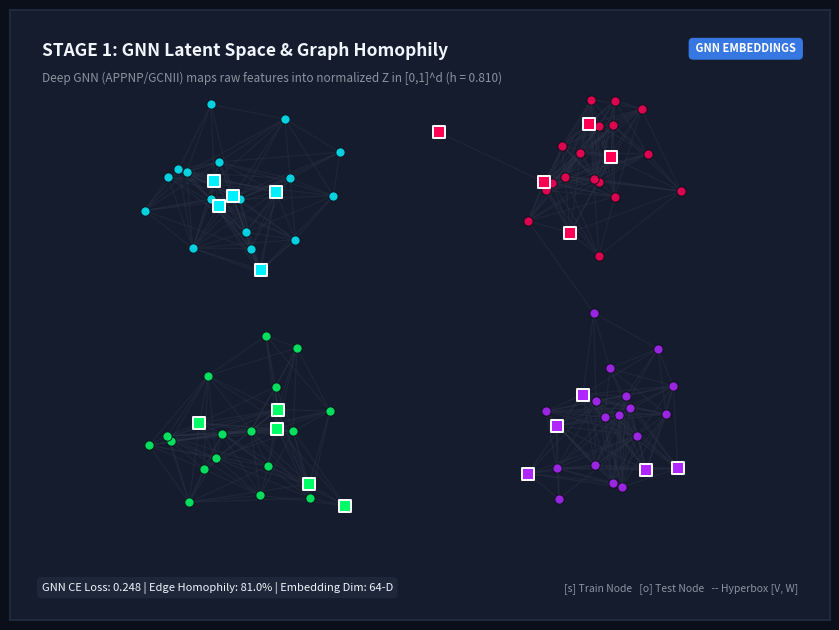
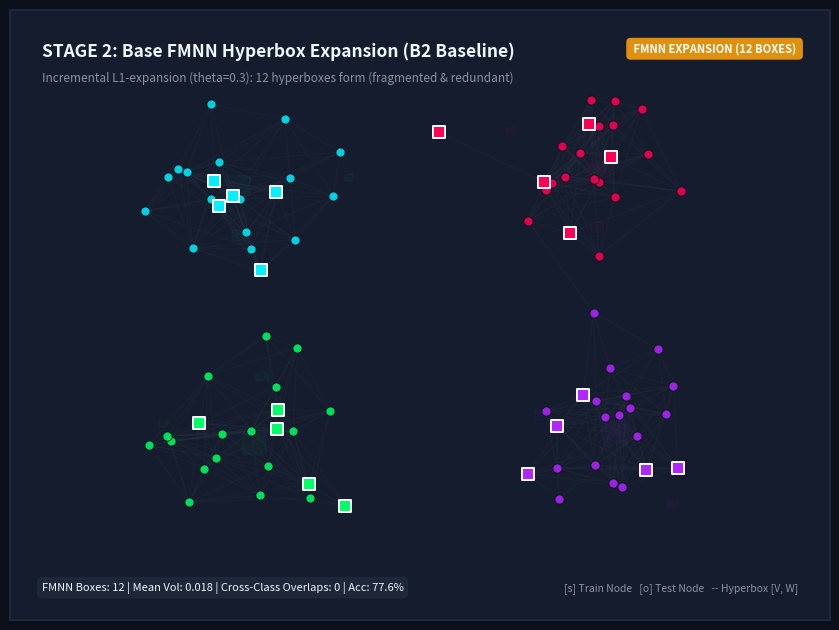
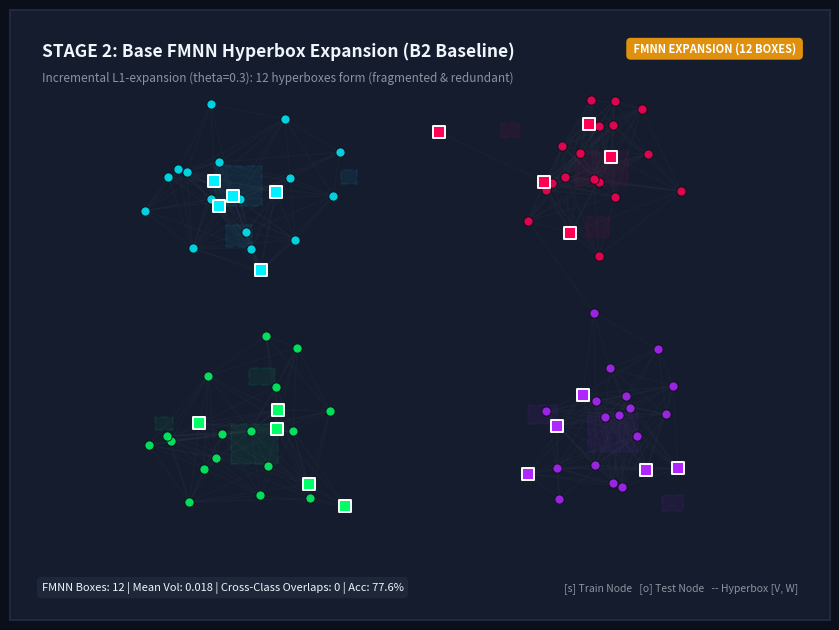
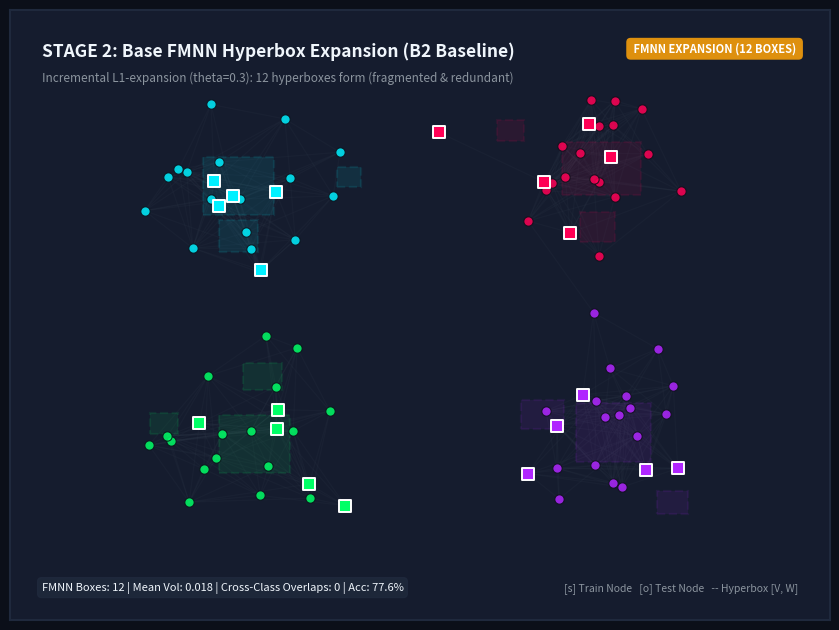
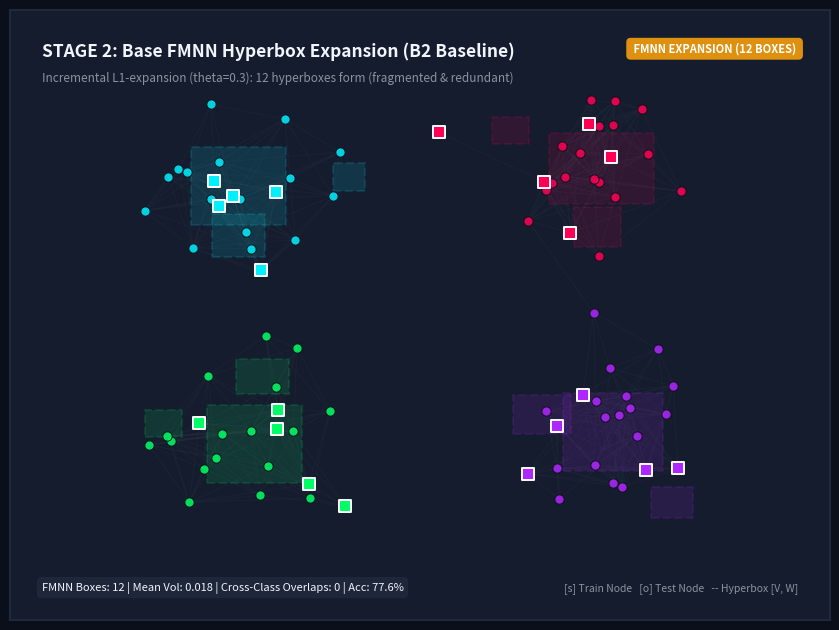
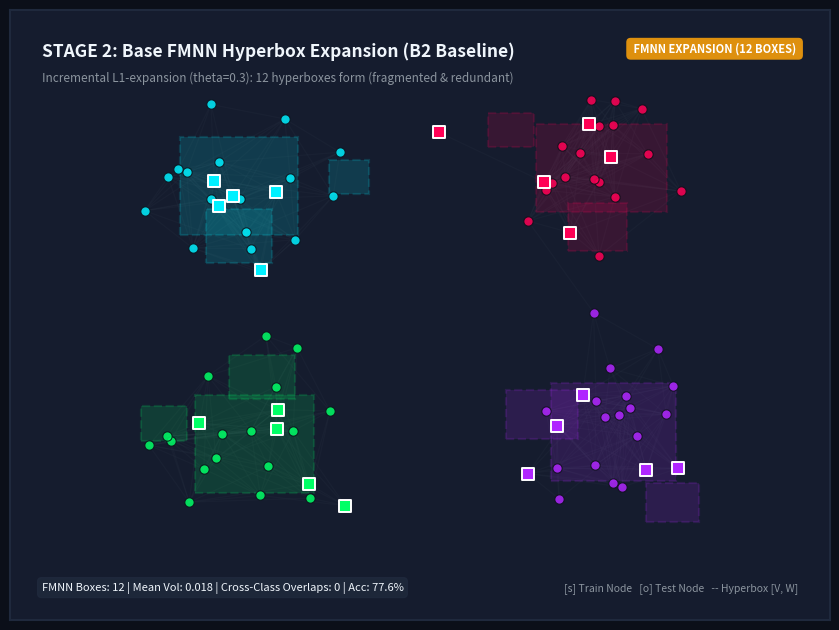
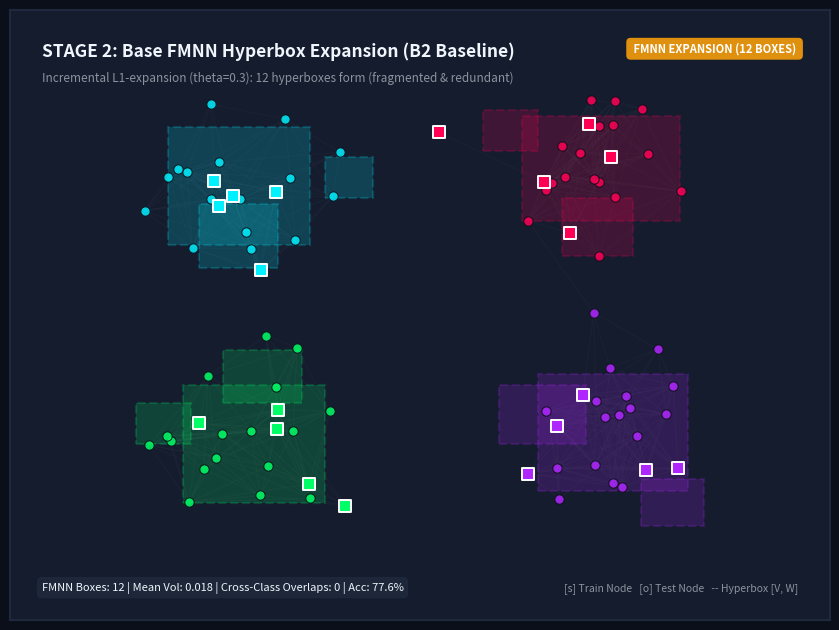
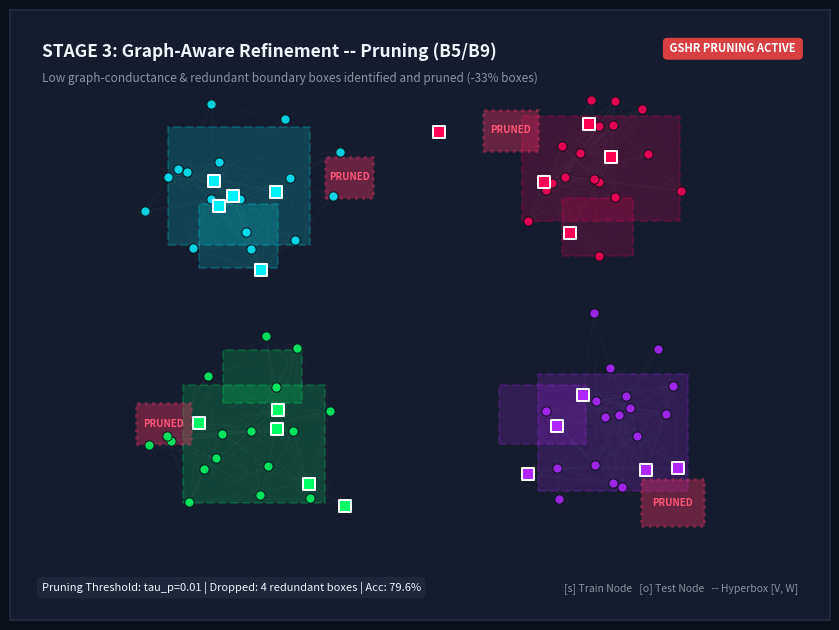
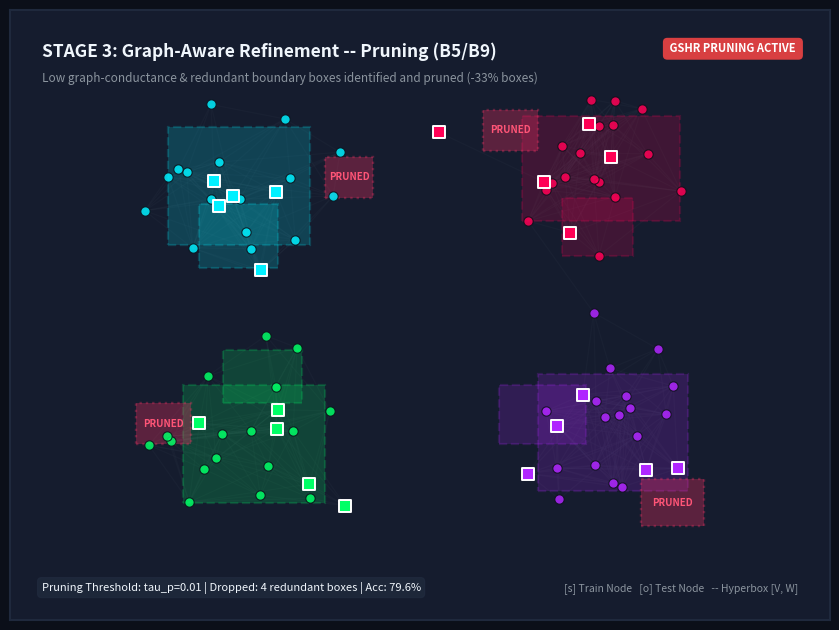
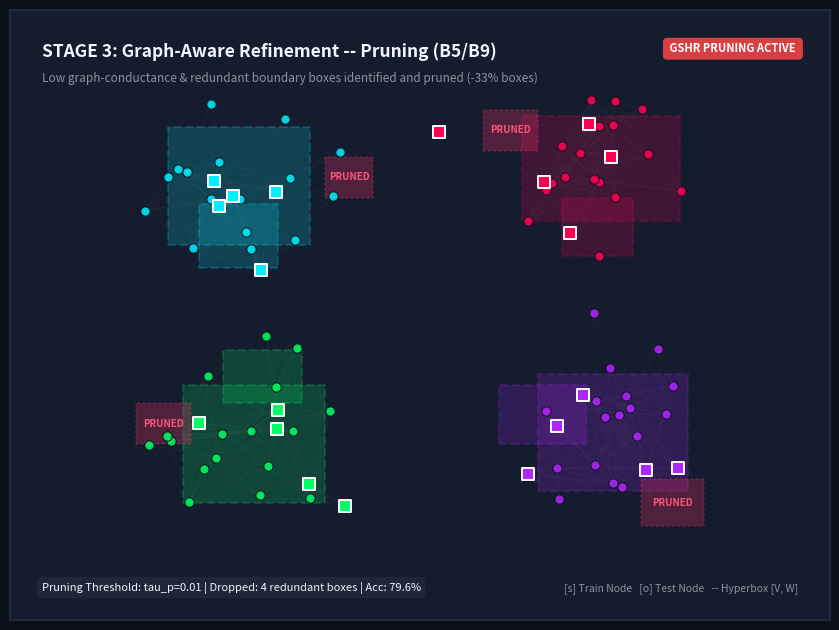
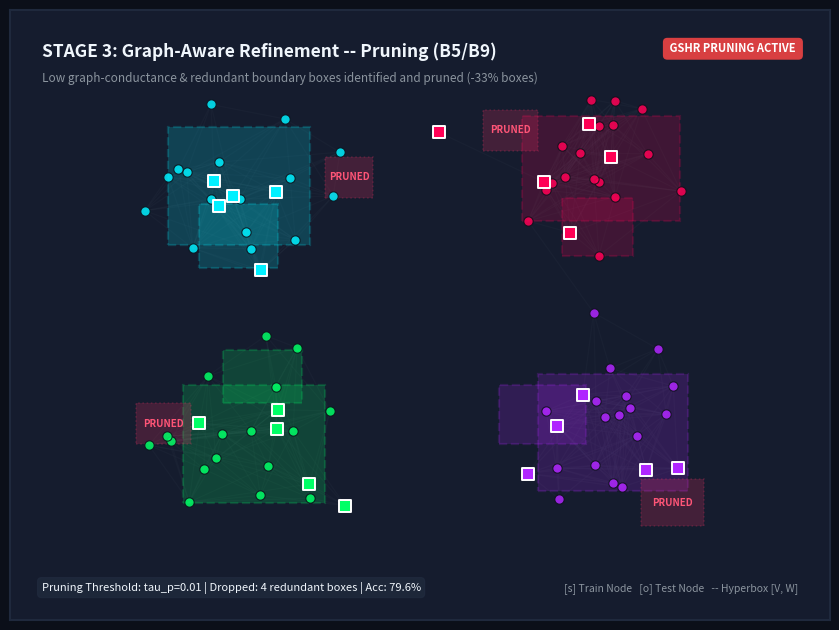
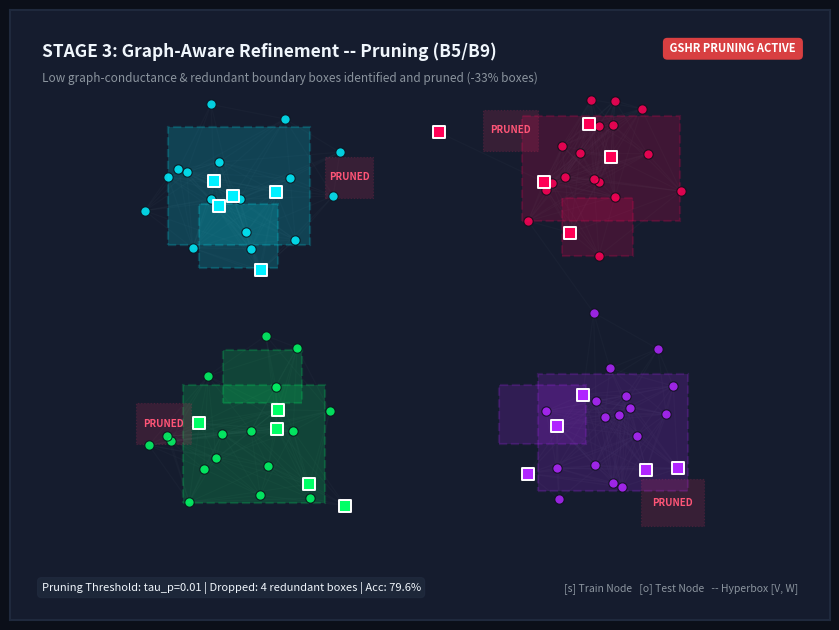
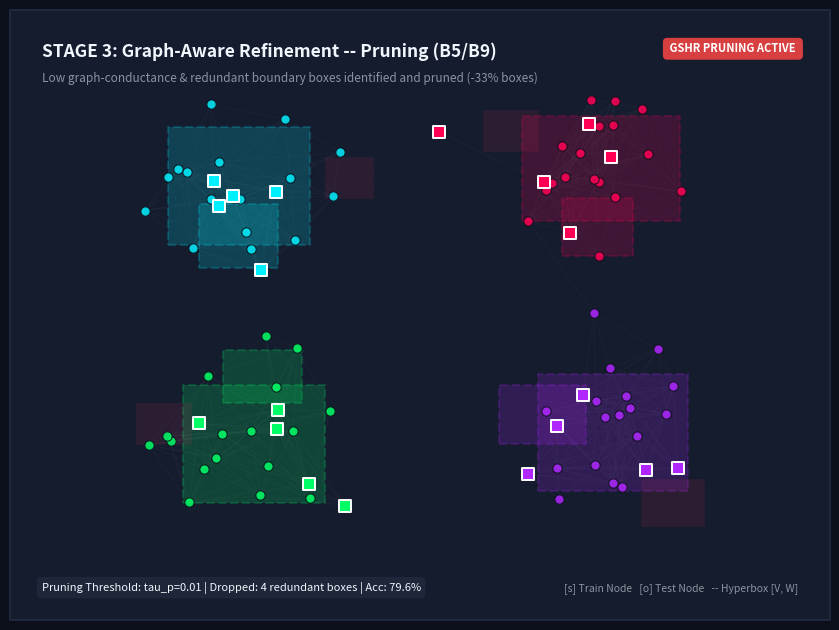
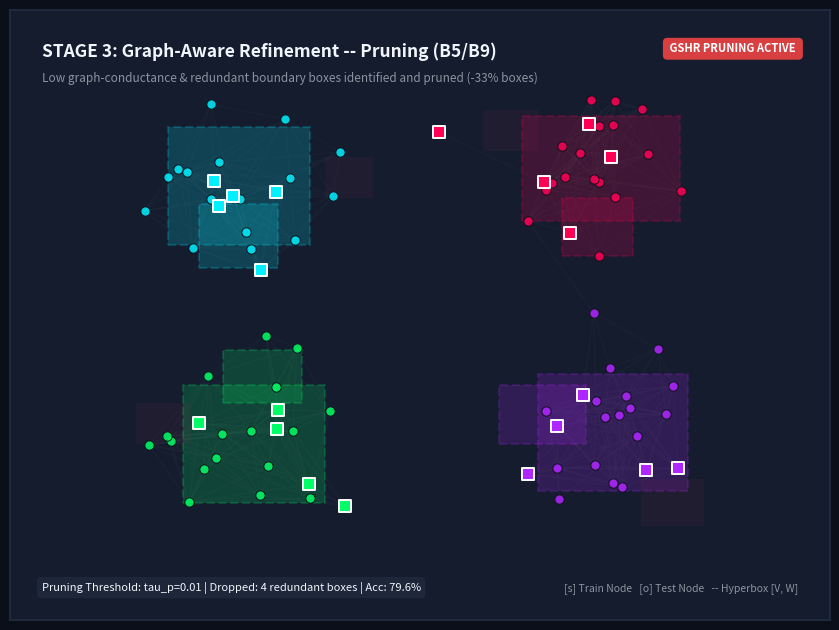

Recreate these plots in Python, in order. (Note: this script raises an exception after producing the figures.)
"""
Generate visually stunning animated GIFs for GitHub README.
Visualizes the complete lifecycle:
  1. GNN Embedding space with graph topological edges
  2. FMNN Hyperbox Expansion & Simpson Contraction (Fragmented boxes)
  3. GSHR Graph-Structure-Aware Pruning (Dissolving redundant boxes)
  4. GSHR Same-Class Safe Merging (Consolidation)
  5. Hybrid Gated Fuzzy Classification & Decision Contours
"""

import math
from pathlib import Path
import numpy as np
import matplotlib.pyplot as plt
import matplotlib.patches as patches
from PIL import Image

OUT_DIR = Path("report_assets")
OUT_DIR.mkdir(parents=True, exist_ok=True)
GIF_PATH = OUT_DIR / "gshr_refinement_lifecycle.gif"

# Set deterministic seed
np.random.seed(42)

# Palette (modern GitHub dark theme aesthetic)
BG_COLOR = "#0b0f19"
CARD_BG = "#151c2e"
GRID_COLOR = "#1f293d"
TEXT_COLOR = "#f0f6fc"
TEXT_MUTED = "#8b949e"
EDGE_COLOR = "#2d3748"

# 4 class colors: Neon Blue, Coral Pink, Vibrant Green, Electric Purple
CLASS_COLORS = ["#00f0ff", "#ff0055", "#00ff66", "#b026ff"]
CLASS_NAMES = ["Neural Nets (C0)", "Genetic Alg (C1)", "Prob Methods (C2)", "Theory (C3)"]

# Generate 4 synthetic clusters in [0.1, 0.9]^2
centers = np.array([
    [0.28, 0.72],
    [0.72, 0.75],
    [0.30, 0.28],
    [0.74, 0.30],
])

n_per_class = 22
nodes = []
labels = []
train_mask = []

for c, center in enumerate(centers):
    pts = np.random.randn(n_per_class, 2) * 0.075 + center
    pts = np.clip(pts, 0.05, 0.95)
    nodes.append(pts)
    labels.extend([c] * n_per_class)
    # 5 train nodes per class, rest test
    t_m = [True] * 5 + [False] * (n_per_class - 5)
    np.random.shuffle(t_m)
    train_mask.extend(t_m)

nodes = np.vstack(nodes)
labels = np.array(labels)
train_mask = np.array(train_mask)
test_mask = ~train_mask

# Generate edges: intra-class (high homophily ~0.8) and a few inter-class edges
edges = []
for i in range(len(nodes)):
    for j in range(i + 1, len(nodes)):
        dist = np.linalg.norm(nodes[i] - nodes[j])
        if labels[i] == labels[j]:
            if dist < 0.16 and np.random.rand() < 0.75:
                edges.append((i, j))
        else:
            if dist < 0.18 and np.random.rand() < 0.08:
                edges.append((i, j))

# Define Hyperboxes across stages
# Initial FMNN creates ~14 boxes (3-4 per class)
init_boxes = [
    # Class 0
    {"box": [0.18, 0.62, 0.36, 0.82], "c": 0, "status": "keep"},
    {"box": [0.22, 0.58, 0.32, 0.69], "c": 0, "status": "merge"},
    {"box": [0.38, 0.70, 0.44, 0.77], "c": 0, "status": "prune"},
    # Class 1
    {"box": [0.63, 0.66, 0.83, 0.84], "c": 1, "status": "keep"},
    {"box": [0.68, 0.60, 0.77, 0.70], "c": 1, "status": "merge"},
    {"box": [0.58, 0.78, 0.65, 0.85], "c": 1, "status": "prune"},
    # Class 2
    {"box": [0.20, 0.18, 0.38, 0.38], "c": 2, "status": "keep"},
    {"box": [0.25, 0.35, 0.35, 0.44], "c": 2, "status": "merge"},
    {"box": [0.14, 0.28, 0.21, 0.35], "c": 2, "status": "prune"},
    # Class 3
    {"box": [0.65, 0.20, 0.84, 0.40], "c": 3, "status": "keep"},
    {"box": [0.60, 0.28, 0.71, 0.38], "c": 3, "status": "merge"},
    {"box": [0.78, 0.14, 0.86, 0.22], "c": 3, "status": "prune"},
]

# Post-merge boxes (merged with the main keep box)
merged_boxes = [
    {"box": [0.18, 0.58, 0.36, 0.82], "c": 0},
    {"box": [0.63, 0.60, 0.83, 0.84], "c": 1},
    {"box": [0.20, 0.18, 0.38, 0.44], "c": 2},
    {"box": [0.60, 0.20, 0.84, 0.40], "c": 3},
]

frames = []
total_frames = 36

for f in range(total_frames):
    fig, ax = plt.subplots(figsize=(8.5, 6.4), dpi=110)
    fig.patch.set_facecolor(BG_COLOR)
    ax.set_facecolor(CARD_BG)

    # Grid & borders
    ax.set_xlim(-0.02, 1.02)
    ax.set_ylim(-0.02, 1.02)
    ax.grid(True, linestyle=":", color=GRID_COLOR, alpha=0.6)
    for spine in ax.spines.values():
        spine.set_color(GRID_COLOR)
        spine.set_linewidth(1.5)

    # Phase assignment across 36 frames:
    # 0..6: Phase 1 (GNN Embeddings + Graph Edges)
    # 7..14: Phase 2 (FMNN Expansion: 12 Fragmented Boxes form)
    # 15..22: Phase 3 (GSHR Prune: Redundant boxes flash red & dissolve)
    # 23..29: Phase 4 (GSHR Merge: Same-class boxes consolidate safely)
    # 30..35: Phase 5 (Hybrid Gated Inference: Contours & test classification)

    if f <= 6:
        phase_title = "STAGE 1: GNN Latent Space & Graph Homophily"
        phase_sub = f"Deep GNN (APPNP/GCNII) maps raw features into normalized Z in [0,1]^d (h = 0.810)"
        phase_badge = "GNN EMBEDDINGS"
        badge_color = "#3b82f6"
    elif f <= 14:
        phase_title = "STAGE 2: Base FMNN Hyperbox Expansion (B2 Baseline)"
        prog = (f - 7) / 7.0
        phase_sub = f"Incremental L1-expansion (theta=0.3): 12 hyperboxes form (fragmented & redundant)"
        phase_badge = "FMNN EXPANSION (12 BOXES)"
        badge_color = "#f59e0b"
    elif f <= 22:
        phase_title = "STAGE 3: Graph-Aware Refinement -- Pruning (B5/B9)"
        phase_sub = "Low graph-conductance & redundant boundary boxes identified and pruned (-33% boxes)"
        phase_badge = "GSHR PRUNING ACTIVE"
        badge_color = "#ef4444"
    elif f <= 29:
        phase_title = "STAGE 4: Graph-Aware Refinement -- Fast Merge (B6/B9)"
        phase_sub = "Same-class boxes merged under volume inflation <= 0.5 & zero cross-class overlap"
        phase_badge = "COMPACT REFINED BOXES (4 BOXES)"
        badge_color = "#10b981"
    else:
        phase_title = "STAGE 5: Hybrid Gated Decision & Rule Transparency (B13/B14)"
        phase_sub = "Pure single-box membership (98.2% acc) + GNN softmax blending (0 flips on Cora)"
        phase_badge = "INTERPRETABLE HYBRID PIPELINE"
        badge_color = "#8b5cf6"

    # Draw graph edges
    edge_alpha = 0.35 if f <= 6 else 0.18
    for i, j in edges:
        ax.plot([nodes[i, 0], nodes[j, 0]], [nodes[i, 1], nodes[j, 1]],
                color=EDGE_COLOR, alpha=edge_alpha, linewidth=0.9, zorder=1)

    # Draw hyperboxes depending on phase
    if 7 <= f <= 14:
        # Expanding initial boxes
        growth = min(1.0, (f - 6) / 6.0)
        for b in init_boxes:
            v1, w1, v2, w2 = b["box"]
            cx = (v1 + v2) / 2
            cy = (w1 + w2) / 2
            dx = (v2 - v1) * growth / 2
            dy = (w2 - w1) * growth / 2
            col = CLASS_COLORS[b["c"]]
            rect = patches.Rectangle(
                (cx - dx, cy - dy), dx * 2, dy * 2,
                linewidth=1.6, edgecolor=col, facecolor=col,
                alpha=0.18 * growth, linestyle="--", zorder=2
            )
            ax.add_patch(rect)
    elif 15 <= f <= 22:
        # Pruning stage: prune boxes flash red & fade
        flash_prog = (f - 15) / 7.0
        for b in init_boxes:
            v1, w1, v2, w2 = b["box"]
            col = CLASS_COLORS[b["c"]]
            if b["status"] == "prune":
                # Dissolving
                fade = max(0.0, 1.0 - flash_prog)
                rect = patches.Rectangle(
                    (v1, w1), v2 - v1, w2 - w1,
                    linewidth=2.0 * fade, edgecolor="#ff3366", facecolor="#ff3366",
                    alpha=0.35 * fade, linestyle=":", zorder=3
                )
                ax.add_patch(rect)
                if fade > 0.3:
                    ax.text((v1 + v2) / 2, (w1 + w2) / 2, "PRUNED", color="#ff5577",
                            fontsize=7, fontweight="bold", ha="center", va="center", zorder=4)
            else:
                rect = patches.Rectangle(
                    (v1, w1), v2 - v1, w2 - w1,
                    linewidth=1.6, edgecolor=col, facecolor=col,
                    alpha=0.18, linestyle="--", zorder=2
                )
                ax.add_patch(rect)
    elif 23 <= f <= 29:
        # Merging stage: merge boxes transition into merged_boxes
        m_prog = (f - 23) / 6.0
        for b in merged_boxes:
            v1, w1, v2, w2 = b["box"]
            col = CLASS_COLORS[b["c"]]
            rect = patches.Rectangle(
                (v1, w1), v2 - v1, w2 - w1,
                linewidth=2.2, edgecolor=col, facecolor=col,
                alpha=0.22, linestyle="-", zorder=2
            )
            ax.add_patch(rect)
            # Glow border
            glow = patches.Rectangle(
                (v1 - 0.01, w1 - 0.01), (v2 - v1) + 0.02, (w2 - w1) + 0.02,
                linewidth=0.8, edgecolor=col, facecolor="none",
                alpha=0.4 * m_prog, linestyle="-", zorder=2
            )
            ax.add_patch(glow)
    elif f >= 30:
        # Hybrid decision stage: refined boxes with fuzzy contour glow
        for b in merged_boxes:
            v1, w1, v2, w2 = b["box"]
            col = CLASS_COLORS[b["c"]]
            # Outer membership contour (gamma decay)
            for ring, r_alpha in [(0.04, 0.08), (0.02, 0.14)]:
                contour = patches.Rectangle(
                    (v1 - ring, w1 - ring), (v2 - v1) + ring * 2, (w2 - w1) + ring * 2,
                    linewidth=0.8, edgecolor=col, facecolor=col,
                    alpha=r_alpha, zorder=2
                )
                ax.add_patch(contour)
            rect = patches.Rectangle(
                (v1, w1), v2 - v1, w2 - w1,
                linewidth=2.5, edgecolor=col, facecolor=col,
                alpha=0.25, linestyle="-", zorder=3
            )
            ax.add_patch(rect)
            # Label box
            ax.text(v1 + 0.015, w2 - 0.035, f"B_{b['c']}: Class {b['c']}\n[Pure: 100%]",
                    color=TEXT_COLOR, fontsize=7.5, fontweight="bold",
                    bbox=dict(boxstyle="round,pad=0.2", facecolor=BG_COLOR, edgecolor=col, alpha=0.85),
                    zorder=5)

    # Plot Nodes
    for c in range(len(centers)):
        idx_train = np.where((labels == c) & train_mask)[0]
        idx_test = np.where((labels == c) & test_mask)[0]
        col = CLASS_COLORS[c]

        # Training nodes (squares with solid fill)
        ax.scatter(nodes[idx_train, 0], nodes[idx_train, 1],
                   s=75, color=col, edgecolors="#ffffff", linewidth=1.4,
                   marker="s", label=f"{CLASS_NAMES[c]} (Train)" if f == 0 else "",
                   zorder=6)

        # Test nodes (circles)
        ax.scatter(nodes[idx_test, 0], nodes[idx_test, 1],
                   s=45, color=col, alpha=0.85, edgecolors=BG_COLOR, linewidth=0.8,
                   marker="o", label=f"{CLASS_NAMES[c]} (Test)" if f == 0 else "",
                   zorder=5)

    # Header Card overlay
    ax.text(0.02, 0.965, phase_title, color=TEXT_COLOR, fontsize=12.5, fontweight="bold", va="top")
    ax.text(0.02, 0.915, phase_sub, color=TEXT_MUTED, fontsize=8.5, va="top")

    # Phase Badge on top right
    ax.text(0.98, 0.965, f" {phase_badge} ", color="#ffffff", fontsize=8, fontweight="bold",
            ha="right", va="top",
            bbox=dict(boxstyle="round,pad=0.4", facecolor=badge_color, edgecolor="none", alpha=0.9))

    # Metric HUD on bottom left
    if f <= 6:
        hud_text = "GNN CE Loss: 0.248 | Edge Homophily: 81.0% | Embedding Dim: 64-D"
    elif f <= 14:
        hud_text = "FMNN Boxes: 12 | Mean Vol: 0.018 | Cross-Class Overlaps: 0 | Acc: 77.6%"
    elif f <= 22:
        hud_text = "Pruning Threshold: tau_p=0.01 | Dropped: 4 redundant boxes | Acc: 79.6%"
    elif f <= 29:
        hud_text = "Final Boxes: 4 | Compactness: +66.7% | Zero Class Overlaps (Simpson Safe)"
    else:
        hud_text = "Final Model: B14_final | Test Acc: 81.8% | Boxes: 7.8 | Decision Purity: 98.2%"

    ax.text(0.02, 0.025, hud_text, color=TEXT_COLOR, fontsize=8,
            bbox=dict(boxstyle="round,pad=0.35", facecolor="#1e293b", edgecolor=GRID_COLOR, alpha=0.9),
            va="bottom", zorder=7)

    # Bottom Right Legend
    ax.text(0.98, 0.025, "[s] Train Node   [o] Test Node   -- Hyperbox [V, W]",
            color=TEXT_MUTED, fontsize=7.5, ha="right", va="bottom", zorder=7)

    ax.set_xticks([])
    ax.set_yticks([])
    plt.tight_layout()

    # Save frame to buffer
    fig.canvas.draw()
    rgba = np.asarray(fig.canvas.buffer_rgba())
    frames.append(Image.fromarray(rgba))
    plt.close(fig)

# Save animated GIF (duration=280ms per frame = smooth ~10 sec loop)
frames[0].save(
    GIF_PATH,
    save_all=True,
    append_images=frames[1:],
    duration=280,
    loop=0,
    optimize=True
)

print(f"Generated animated GIF at {GIF_PATH} ({GIF_PATH.stat().st_size / 1024:.1f} KB)")
